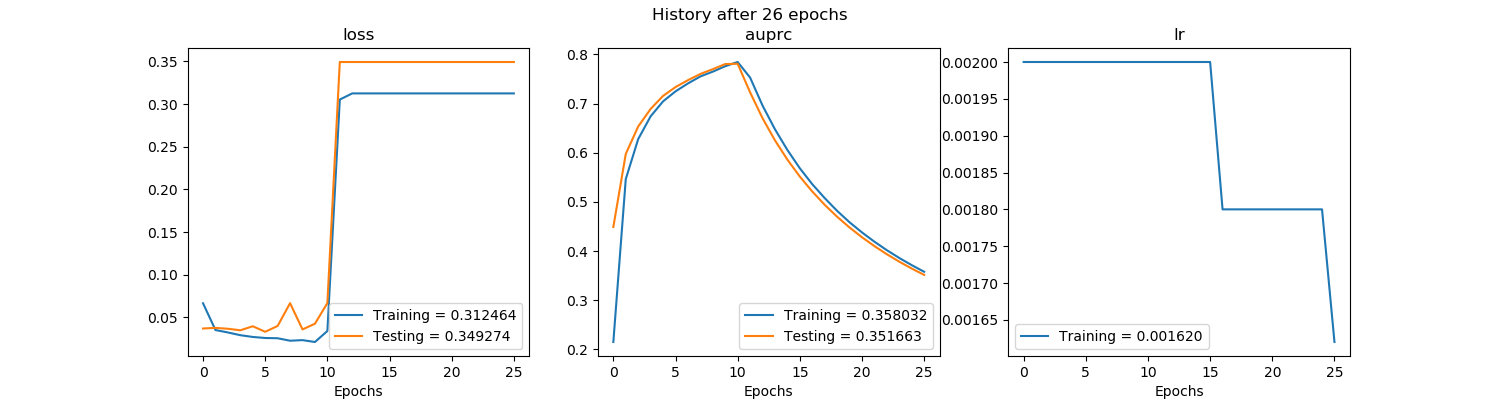

Values plotted in this chart, from the file beside it:
, val_loss, val_auprc, loss, auprc, lr
0, 0.03691, 0.4491, 0.06646, 0.2152, 0.002
1, 0.03766, 0.5976, 0.0351, 0.5465, 0.002
2, 0.0366, 0.6535, 0.03227, 0.6278, 0.002
3, 0.03482, 0.6892, 0.02907, 0.6742, 0.002
4, 0.03954, 0.7157, 0.027, 0.7045, 0.002
5, 0.03306, 0.7336, 0.02578, 0.7249, 0.002
6, 0.03988, 0.7476, 0.02549, 0.741, 0.002
7, 0.06658, 0.7603, 0.02258, 0.7552, 0.002
8, 0.03584, 0.77, 0.02328, 0.765, 0.002
9, 0.04251, 0.7804, 0.02109, 0.776, 0.002
10, 0.06674, 0.781, 0.03398, 0.7846, 0.002
11, 0.3493, 0.7228, 0.3053, 0.753, 0.002
12, 0.3493, 0.6703, 0.3125, 0.6961, 0.002
13, 0.3493, 0.6252, 0.3125, 0.6477, 0.002
14, 0.3493, 0.586, 0.3125, 0.6057, 0.002
15, 0.3493, 0.5516, 0.3125, 0.5685, 0.002
16, 0.3493, 0.5212, 0.3125, 0.5361, 0.0018
17, 0.3493, 0.4942, 0.3125, 0.5078, 0.0018
18, 0.3493, 0.4699, 0.3125, 0.4818, 0.0018
19, 0.3493, 0.448, 0.3125, 0.4586, 0.0018
20, 0.3493, 0.4282, 0.3125, 0.438, 0.0018
21, 0.3493, 0.4102, 0.3125, 0.4191, 0.0018
22, 0.3493, 0.3937, 0.3125, 0.4019, 0.0018
23, 0.3493, 0.3785, 0.3125, 0.386, 0.0018
24, 0.3493, 0.3646, 0.3125, 0.3715, 0.0018
25, 0.3493, 0.3517, 0.3125, 0.358, 0.00162
